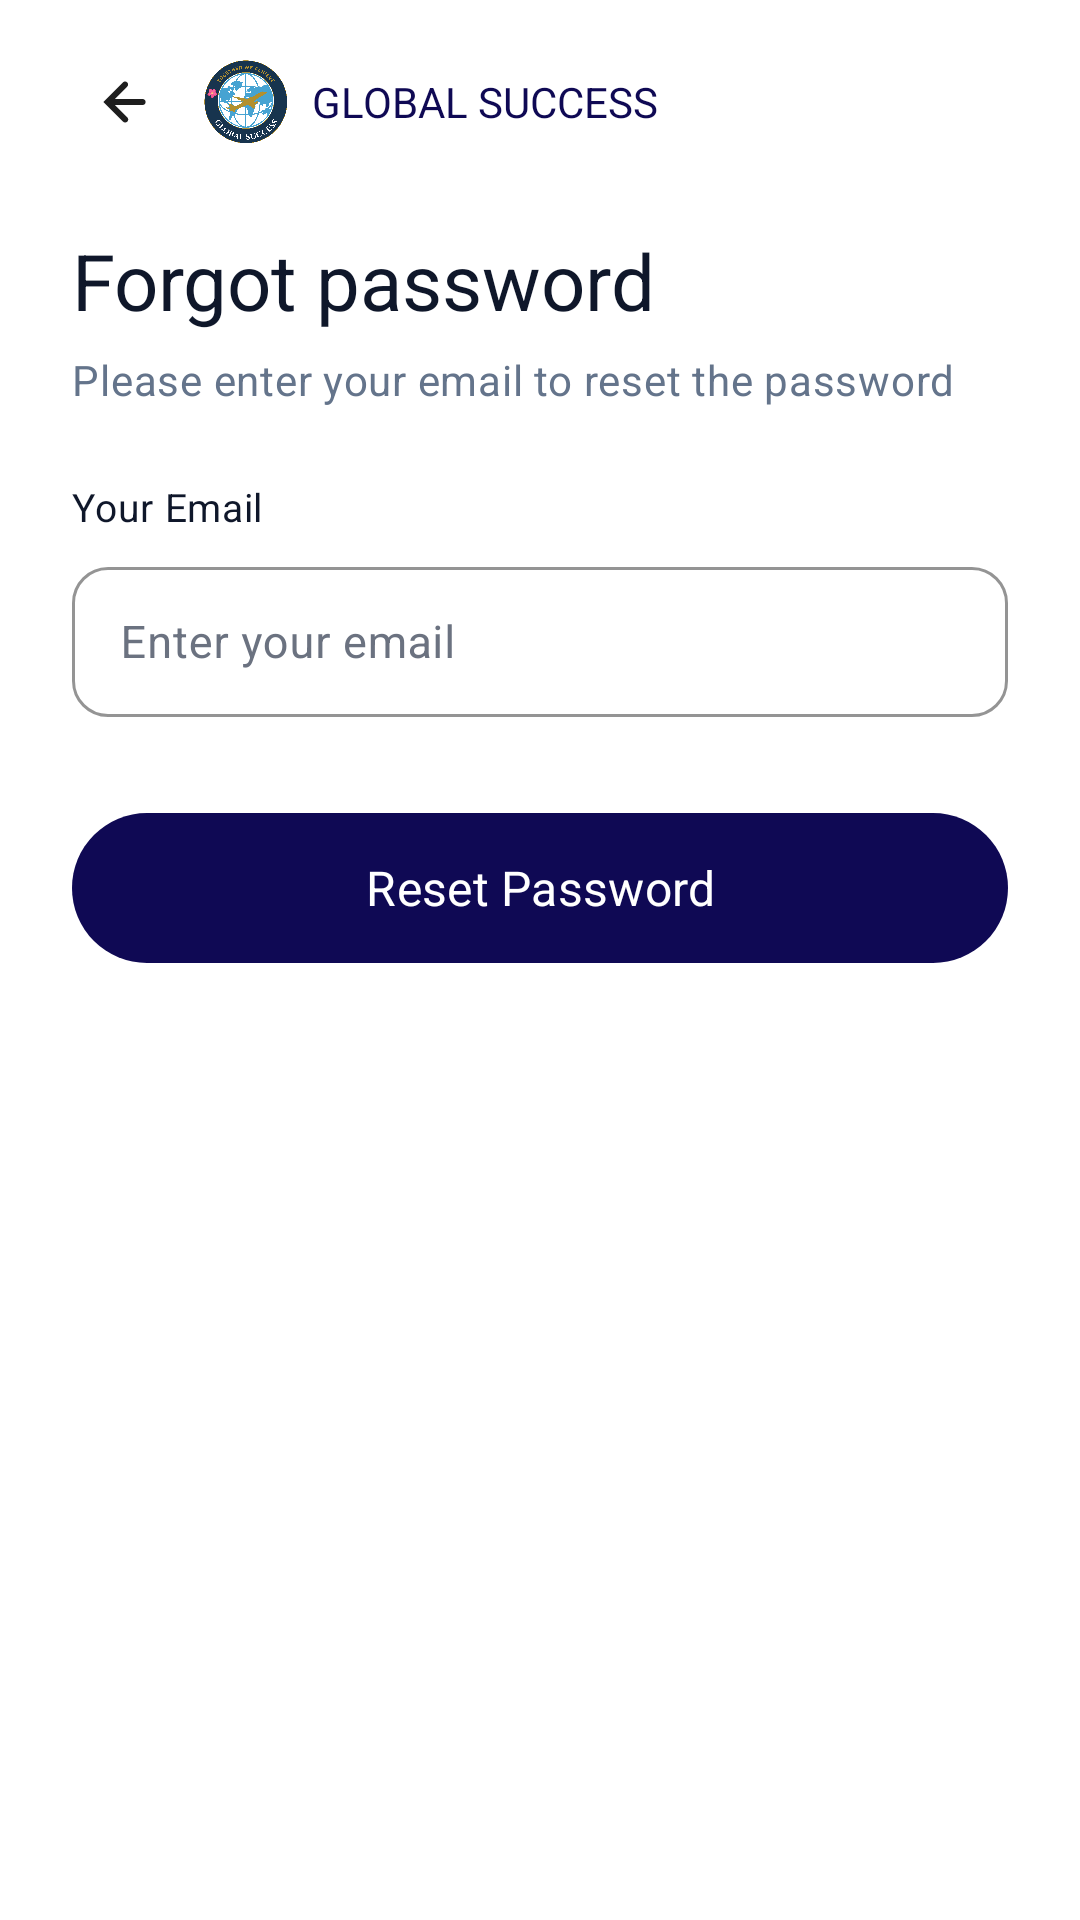

Produce the Android XML layout that renders to this screen, including the resource entries it uses.
<!-- AndroidManifest.xml: application theme Theme.MyApplication -->
<!-- res/layout/activity_forgot_password.xml -->
<?xml version="1.0" encoding="utf-8"?>
<ScrollView xmlns:android="http://schemas.android.com/apk/res/android"
    xmlns:app="http://schemas.android.com/apk/res-auto"
    xmlns:tools="http://schemas.android.com/tools"
    android:id="@+id/main"
    android:layout_width="match_parent"
    android:layout_height="match_parent"
    android:fillViewport="true"
    android:clipToPadding="false"
    android:background="@color/color_surface"
    tools:context=".ForgotPasswordActivity">

    <LinearLayout
        android:layout_width="match_parent"
        android:layout_height="wrap_content"
        android:orientation="vertical"
        android:paddingStart="24dp"
        android:paddingEnd="24dp"
        android:paddingTop="16dp"
        android:paddingBottom="24dp">

        
        <LinearLayout
            android:layout_width="match_parent"
            android:layout_height="wrap_content"
            android:orientation="horizontal"
            android:gravity="center_vertical"
            android:layout_marginBottom="24dp">

            <ImageButton
                android:id="@+id/btn_back"
                android:layout_width="36dp"
                android:layout_height="36dp"
                android:background="?attr/selectableItemBackgroundBorderless"
                android:padding="6dp"
                android:src="@drawable/ic_arrow_back"
                android:contentDescription="@string/back_button_desc" />

            <ImageView
                android:layout_width="28dp"
                android:layout_height="28dp"
                android:layout_marginStart="8dp"
                android:adjustViewBounds="true"
                android:scaleType="fitCenter"
                android:src="@drawable/logo"
                android:contentDescription="@string/app_logo_desc" />

            <TextView
                android:layout_width="wrap_content"
                android:layout_height="wrap_content"
                android:layout_marginStart="8dp"
                android:text="@string/brand_name"
                android:textColor="@color/color_primary"
                android:textSize="14sp"
                android:textAppearance="@style/TextAppearance.App.Headline" />
        </LinearLayout>

        
        <TextView
            android:id="@+id/tv_forgot_title"
            android:layout_width="match_parent"
            android:layout_height="wrap_content"
            android:text="@string/forgot_password_title"
            android:textColor="@color/color_text_primary"
            android:textSize="26sp"
            android:textAppearance="@style/TextAppearance.App.Headline" />

        <TextView
            android:id="@+id/tv_forgot_subtitle"
            android:layout_width="match_parent"
            android:layout_height="wrap_content"
            android:layout_marginTop="6dp"
            android:layout_marginBottom="24dp"
            android:text="@string/forgot_password_subtitle"
            android:textColor="@color/color_text_hint"
            android:textSize="14sp"
            android:textAppearance="@style/TextAppearance.App.Body" />

        
        <TextView
            android:layout_width="match_parent"
            android:layout_height="wrap_content"
            android:layout_marginBottom="6dp"
            android:text="@string/reset_email_label"
            android:textColor="@color/color_text_primary"
            android:textSize="13sp"
            android:textAppearance="@style/TextAppearance.App.Body" />

        <com.google.android.material.textfield.TextInputLayout
            android:layout_width="match_parent"
            android:layout_height="wrap_content"
            android:layout_marginBottom="32dp"
            style="@style/Widget.App.TextInputLayout"
            app:boxBackgroundColor="@color/color_surface">

            <com.google.android.material.textfield.TextInputEditText
                android:id="@+id/et_reset_email"
                android:layout_width="match_parent"
                android:layout_height="50dp"
                android:hint="@string/reset_email_hint"
                android:inputType="textEmailAddress"
                android:autofillHints="email"
                android:singleLine="true"
                android:textColor="@color/color_text_primary"
                android:textColorHint="@color/color_text_hint"
                android:textSize="15sp"
                android:textAppearance="@style/TextAppearance.App.Body" />

        </com.google.android.material.textfield.TextInputLayout>

        
        <Button
            android:id="@+id/btn_reset_password"
            android:layout_width="match_parent"
            android:layout_height="50dp"
            android:background="@drawable/bg_welcome_button_primary"
            app:backgroundTint="@null"
            android:elevation="0dp"
            android:stateListAnimator="@null"
            android:text="@string/reset_password"
            android:textAppearance="@style/TextAppearance.App.CTA"
            android:textColor="@android:color/white"
            android:textSize="16sp" />

    </LinearLayout>
</ScrollView>
<!-- resources referenced by this layout -->
<resources>
  <color name="color_primary">@color/navy_900</color>
  <color name="color_surface">#FFFFFF</color>
  <color name="color_text_hint">@color/slate_500</color>
  <color name="color_text_primary">@color/slate_900</color>
  <string name="app_logo_desc">Application logo</string>
  <string name="back_button_desc">Back button</string>
  <string name="brand_name">GLOBAL SUCCESS</string>
  <string name="forgot_password_subtitle">Please enter your email to reset the password</string>
  <string name="forgot_password_title">Forgot password</string>
  <string name="reset_email_hint">Enter your email</string>
  <string name="reset_email_label">Your Email</string>
  <string name="reset_password">Reset Password</string>
  <color name="navy_900">#0F0954</color>
  <color name="slate_500">#64748B</color>
  <color name="slate_900">#0F172A</color>
  <dimen name="radius_md">12dp</dimen>
  <color name="color_border">@color/gray_border</color>
  <dimen name="stroke_width">1dp</dimen>
  <style name="TextAppearance.App.Label" parent="TextAppearance.Material3.LabelMedium">
          <item name="android:fontFamily">sans-serif</item>
      </style>
  <style name="TextAppearance.App.Caption" parent="TextAppearance.Material3.BodySmall" />
  <color name="color_error">@color/red_500</color>
  <color name="color_background">@color/blue_10</color>
  <color name="gray_border">#ABABAB</color>
  <color name="red_500">#EF4444</color>
  <color name="color_on_primary">#FFFFFF</color>
  <color name="color_primary_container">@color/blue_10</color>
  <color name="color_secondary">@color/gray_500</color>
  <style name="TextAppearance.App" parent="TextAppearance.Material3.BodyMedium">
          <item name="android:fontFamily">sans-serif</item>
      </style>
  <style name="TextAppearance.App.TitleLarge" parent="TextAppearance.Material3.TitleLarge">
          <item name="android:fontFamily">sans-serif</item>
      </style>
  <style name="TextAppearance.App.Title" parent="TextAppearance.Material3.TitleMedium">
          <item name="android:fontFamily">sans-serif</item>
      </style>
  <style name="TextAppearance.App.TitleSmall" parent="TextAppearance.Material3.TitleSmall">
          <item name="android:fontFamily">sans-serif</item>
      </style>
  <style name="TextAppearance.App.Chip" parent="TextAppearance.Material3.LabelSmall">
          <item name="android:fontFamily">sans-serif</item>
      </style>
  <color name="color_ripple">#1F0F0954</color>
  <color name="color_scrim">#52000000</color>
  <style name="ThemeOverlay.App.BottomSheetDialog" parent="ThemeOverlay.Material3.BottomSheetDialog">
          <item name="bottomSheetStyle">@style/Widget.App.BottomSheet</item>
      </style>
  <color name="blue_10">#E0ECFF</color>
  <color name="gray_500">#6B7280</color>
  <dimen name="radius_sm">8dp</dimen>
  <dimen name="radius_lg">16dp</dimen>
  <style name="MaterialAlertDialog.App.Title" parent="MaterialAlertDialog.Material3.Title.Text">
          <item name="android:textAppearance">@style/TextAppearance.App.Title</item>
      </style>
  <style name="MaterialAlertDialog.App.Body" parent="MaterialAlertDialog.Material3.Body.Text">
          <item name="android:textAppearance">@style/TextAppearance.App.Body</item>
      </style>
  <dimen name="button_height">48dp</dimen>
  <color name="selector_button_primary_text">#FFFFFF</color>
  <color name="selector_button_primary_bg">@color/color_primary</color>
  <dimen name="elevation_card">2dp</dimen>
  <dimen name="card_padding">12dp</dimen>
  <style name="TextAppearance.App.BottomNav" parent="TextAppearance.Material3.LabelSmall" />
  <dimen name="elevation_bottom_sheet">8dp</dimen>
  <style name="TextAppearance.App.Link" parent="TextAppearance.Material3.BodyMedium" />
  <color name="color_link">@color/navy_900</color>
  <dimen name="space_xs">4dp</dimen>
  <dimen name="radius_xl">24dp</dimen>
</resources>
